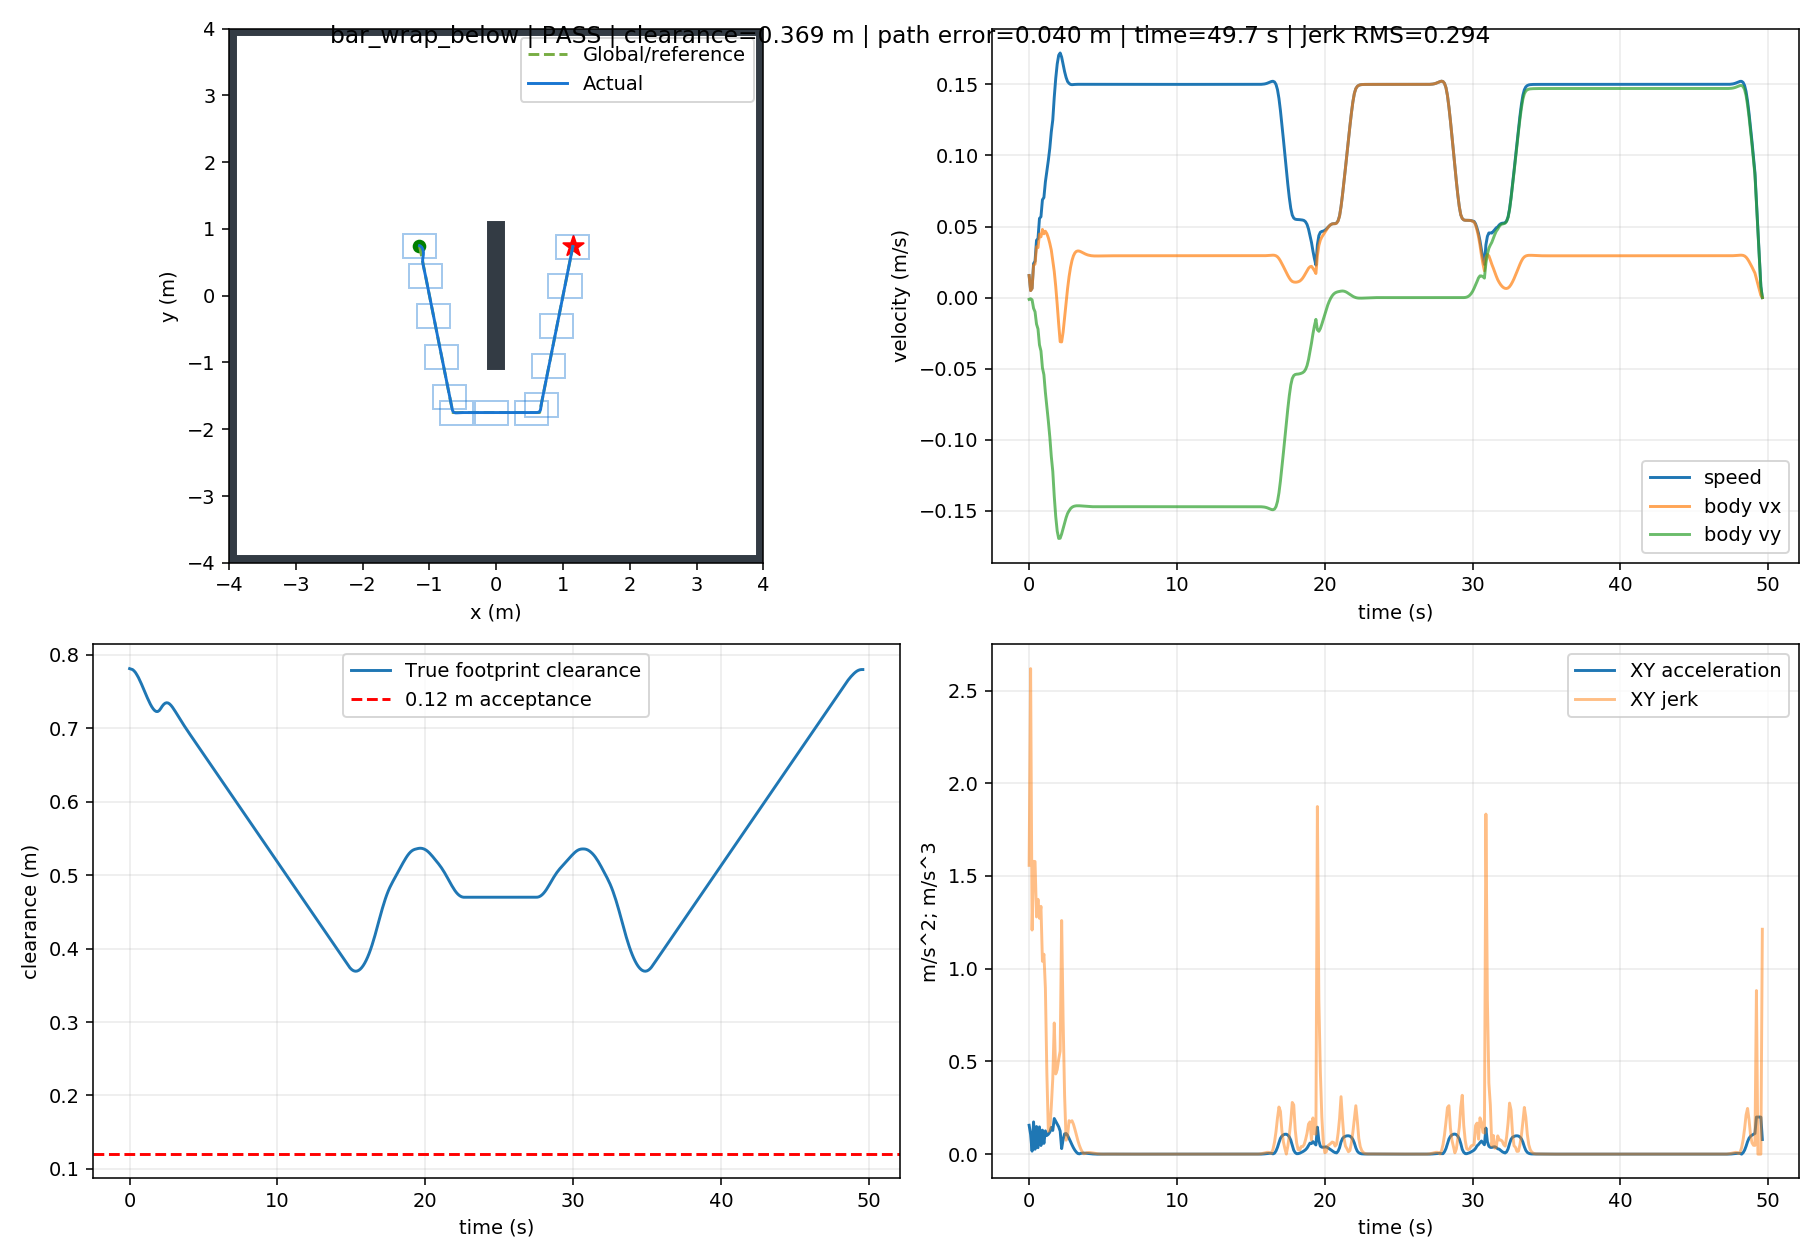

The data file committed next to this chart (first rows):
t, x, y, yaw, raw_vx, raw_vy, body_vx, body_vy, control_v, control_phi, clearance, goal_distance, speed, solved, stop, arrived, solve_ms, ax, ay, jerk, dune_distance
0.0, -1.149, 0.7499, 0.0, 0.01552, -0.001245, 0.01552, -0.001245, 0.01557, -0.08, 0.7814, 2.299, 0.01557, 1.0, False, False, 36.43, 0.1552, -0.01245, 1.557, 0.7818
0.1, -1.148, 0.7499, 0.0, 0.004922, -0.0007942, 0.004922, -0.0007942, 0.004985, -0.16, 0.7807, 2.298, 0.004985, 1.0, False, False, 69.23, -0.106, 0.004503, 2.618, 0.7807
0.2, -1.148, 0.7497, 0.0, 0.006342, -0.001552, 0.006342, -0.001552, 0.006529, -0.24, 0.7801, 2.298, 0.006529, 1.0, False, False, 17, 0.01421, -0.007578, 1.208, 0.78
0.3, -1.146, 0.7492, 0.0, 0.02267, -0.007513, 0.02267, -0.007513, 0.02388, -0.32, 0.7784, 2.296, 0.02388, 1.0, False, False, 51.56, 0.1633, -0.05961, 1.579, 0.7794
0.4, -1.143, 0.7483, 0.0, 0.02361, -0.009982, 0.02361, -0.009982, 0.02563, -0.4, 0.776, 2.293, 0.02563, 1.0, False, False, 16.91, 0.009392, -0.02469, 1.578, 0.7777
0.5, -1.14, 0.7467, 0.0, 0.03576, -0.01861, 0.03576, -0.01861, 0.04031, -0.48, 0.7727, 2.29, 0.04031, 1.0, False, False, 67.72, 0.1215, -0.08633, 1.279, 0.7753
0.6, -1.137, 0.7446, 0.0, 0.03518, -0.02206, 0.03518, -0.02206, 0.04152, -0.56, 0.7691, 2.287, 0.04152, 1.0, False, False, 16.82, -0.005767, -0.03441, 1.374, 0.772
0.7, -1.132, 0.7416, 0.0, 0.04467, -0.03326, 0.04467, -0.03326, 0.0557, -0.64, 0.7649, 2.282, 0.0557, 1.0, False, False, 67.14, 0.09496, -0.1121, 1.272, 0.7684
0.8, -1.128, 0.738, 0.0, 0.04276, -0.03751, 0.04276, -0.03751, 0.05688, -0.72, 0.7605, 2.278, 0.05688, 1.0, False, False, 17.4, -0.0191, -0.04245, 1.336, 0.7642
0.9, -1.123, 0.7334, 0.0, 0.04794, -0.04936, 0.04794, -0.04936, 0.06881, -0.8, 0.7557, 2.273, 0.06881, 1.0, False, False, 67.64, 0.05177, -0.1186, 1.04, 0.7598
1.0, -1.119, 0.7281, 0.0, 0.04487, -0.05428, 0.04487, -0.05428, 0.07042, -0.88, 0.751, 2.269, 0.07042, 1.0, False, False, 17.09, -0.03072, -0.04915, 1.078, 0.755
1.1, -1.114, 0.7218, 0.0, 0.04669, -0.06669, 0.04669, -0.06669, 0.08141, -0.96, 0.7463, 2.264, 0.08141, 1.0, False, False, 50.56, 0.01821, -0.1241, 0.8953, 0.7503
1.2, -1.109, 0.7143, 0.0, 0.04496, -0.07659, 0.04496, -0.07659, 0.08881, -1.04, 0.7416, 2.259, 0.08881, 1.0, False, False, 51.19, -0.01733, -0.09899, 0.4354, 0.7456
1.3, -1.105, 0.7058, 0.0, 0.04206, -0.08689, 0.04206, -0.08689, 0.09654, -1.12, 0.7371, 2.255, 0.09654, 1.0, False, False, 34.01, -0.02899, -0.103, 0.1233, 0.7409
1.4, -1.101, 0.6962, 0.0, 0.03813, -0.09809, 0.03813, -0.09809, 0.1052, -1.2, 0.7331, 2.251, 0.1052, 1.0, False, False, 35.88, -0.03925, -0.1119, 0.136, 0.7364
1.5, -1.097, 0.6854, 0.0, 0.03344, -0.1117, 0.03344, -0.1117, 0.1166, -1.28, 0.7294, 2.248, 0.1166, 1.0, False, False, 33.76, -0.04695, -0.1365, 0.257, 0.7323
1.6, -1.094, 0.6733, 0.0, 0.02616, -0.1222, 0.02616, -0.1222, 0.125, -1.36, 0.7265, 2.245, 0.125, 1.0, False, False, 16.92, -0.07285, -0.105, 0.4076, 0.7287
1.7, -1.092, 0.6599, 0.0, 0.01839, -0.1398, 0.01839, -0.1398, 0.141, -1.44, 0.7243, 2.244, 0.141, 1.0, False, False, 34.08, -0.07766, -0.1756, 0.7074, 0.7257
1.8, -1.091, 0.6449, 0.0, 0.007832, -0.154, 0.007832, -0.154, 0.1542, -1.52, 0.723, 2.243, 0.1542, 1.0, False, False, 33.79, -0.1056, -0.1426, 0.4324, 0.7235
1.9, -1.09, 0.6286, 0.0, -0.004798, -0.1642, -0.004798, -0.1642, 0.1643, -1.6, 0.723, 2.244, 0.1643, 1.0, False, False, 33.79, -0.1263, -0.102, 0.4558, 0.7222
2.0, -1.092, 0.6116, 0.0, -0.01858, -0.1695, -0.01858, -0.1695, 0.1705, -1.68, 0.7243, 2.246, 0.1705, 1.0, False, False, 34.76, -0.1378, -0.05209, 0.5118, 0.7222
2.1, -1.094, 0.5946, 0.0, -0.03102, -0.1693, -0.03102, -0.1693, 0.1721, -1.752, 0.727, 2.25, 0.1721, 1.0, False, False, 33.07, -0.1244, 0.001831, 0.5556, 0.7236
2.2, -1.098, 0.578, 0.0, -0.03118, -0.1663, -0.03118, -0.1663, 0.1692, -1.756, 0.7301, 2.254, 0.1692, 1.0, False, False, 50.23, -0.001603, 0.02987, 1.26, 0.7262
2.3, -1.1, 0.5618, 0.0, -0.02419, -0.1624, -0.02419, -0.1624, 0.1642, -1.719, 0.7326, 2.258, 0.1642, 1.0, False, False, 16.7, 0.06991, 0.03856, 0.7204, 0.7294
2.4, -1.102, 0.5459, 0.0, -0.01406, -0.1583, -0.01406, -0.1583, 0.159, -1.659, 0.7342, 2.261, 0.159, 1.0, False, False, 33.82, 0.1013, 0.04083, 0.3152, 0.7319
2.5, -1.102, 0.5305, 0.0, -0.00347, -0.1549, -0.00347, -0.1549, 0.1549, -1.593, 0.7349, 2.263, 0.1549, 1.0, False, False, 33.88, 0.1059, 0.03481, 0.07522, 0.7335
2.6, -1.102, 0.5153, 0.0, 0.006266, -0.1519, 0.006266, -0.1519, 0.152, -1.53, 0.7346, 2.264, 0.152, 1.0, False, False, 16.55, 0.09736, 0.02985, 0.09836, 0.7342
2.7, -1.101, 0.5002, 0.0, 0.01459, -0.15, 0.01459, -0.15, 0.1507, -1.474, 0.7333, 2.265, 0.1507, 1.0, False, False, 33.97, 0.08325, 0.0186, 0.1805, 0.7339
2.8, -1.099, 0.4854, 0.0, 0.0212, -0.1485, 0.0212, -0.1485, 0.15, -1.429, 0.7313, 2.264, 0.15, 1.0, False, False, 16.7, 0.06612, 0.01555, 0.1739, 0.7326
2.9, -1.096, 0.4706, 0.0, 0.02611, -0.1475, 0.02611, -0.1475, 0.1498, -1.396, 0.7288, 2.264, 0.1498, 1.0, False, False, 16.81, 0.04911, 0.009675, 0.18, 0.7306
3.0, -1.093, 0.4559, 0.0, 0.02946, -0.1469, 0.02946, -0.1469, 0.1498, -1.373, 0.7259, 2.263, 0.1498, 1.0, False, False, 16.74, 0.03349, 0.00579, 0.161, 0.7281
3.1, -1.09, 0.4413, 0.0, 0.03151, -0.1466, 0.03151, -0.1466, 0.15, -1.359, 0.7227, 2.261, 0.15, 1.0, False, False, 33.36, 0.02047, 0.002939, 0.1333, 0.7251
3.2, -1.087, 0.4266, 0.0, 0.03253, -0.1465, 0.03253, -0.1465, 0.15, -1.352, 0.7194, 2.26, 0.15, 1.0, False, False, 16.77, 0.01022, 0.001672, 0.1033, 0.722
3.3, -1.084, 0.412, 0.0, 0.03284, -0.1464, 0.03284, -0.1464, 0.1501, -1.35, 0.7162, 2.259, 0.1501, 1.0, False, False, 33.41, 0.003081, 0.0004281, 0.07244, 0.7187
3.4, -1.08, 0.3973, 0.0, 0.03269, -0.1464, 0.03269, -0.1464, 0.15, -1.351, 0.7129, 2.258, 0.15, 1.0, False, False, 33.42, -0.001539, -0.0003261, 0.04682, 0.7154
3.5, -1.077, 0.3827, 0.0, 0.03227, -0.1465, 0.03227, -0.1465, 0.15, -1.354, 0.7097, 2.257, 0.15, 1.0, False, False, 33.32, -0.004162, -0.0007962, 0.02665, 0.7121
3.6, -1.074, 0.368, 0.0, 0.03174, -0.1466, 0.03174, -0.1466, 0.15, -1.358, 0.7065, 2.257, 0.15, 1.0, False, False, 33.41, -0.005327, -0.001025, 0.01187, 0.7089
3.7, -1.071, 0.3533, 0.0, 0.03119, -0.1467, 0.03119, -0.1467, 0.15, -1.361, 0.7034, 2.256, 0.15, 1.0, False, False, 16.74, -0.005501, -0.001066, 0.001786, 0.7058
3.8, -1.068, 0.3387, 0.0, 0.03068, -0.1468, 0.03068, -0.1468, 0.15, -1.365, 0.7003, 2.256, 0.15, 1.0, False, False, 33.46, -0.005062, -0.001001, 0.004435, 0.7026
3.9, -1.065, 0.324, 0.0, 0.03025, -0.1469, 0.03025, -0.1469, 0.15, -1.368, 0.6973, 2.255, 0.15, 1.0, False, False, 16.76, -0.004299, -0.0008487, 0.007779, 0.6996
4.0, -1.062, 0.3093, 0.0, 0.02991, -0.147, 0.02991, -0.147, 0.15, -1.37, 0.6943, 2.255, 0.15, 1.0, False, False, 33.4, -0.003414, -0.0006863, 0.008999, 0.6965
4.1, -1.059, 0.2946, 0.0, 0.02966, -0.147, 0.02966, -0.147, 0.15, -1.372, 0.6913, 2.255, 0.15, 1.0, False, False, 33.4, -0.002545, -0.0005119, 0.008868, 0.6935
4.2, -1.056, 0.2799, 0.0, 0.02948, -0.1471, 0.02948, -0.1471, 0.15, -1.373, 0.6884, 2.255, 0.15, 1.0, False, False, 32.53, -0.00177, -0.0003559, 0.007907, 0.6906
4.3, -1.053, 0.2652, 0.0, 0.02937, -0.1471, 0.02937, -0.1471, 0.15, -1.374, 0.6854, 2.256, 0.15, 1.0, False, False, 32.65, -0.001128, -0.0002267, 0.006548, 0.6876
4.4, -1.05, 0.2504, 0.0, 0.0293, -0.1471, 0.0293, -0.1471, 0.15, -1.374, 0.6825, 2.256, 0.15, 1.0, False, False, 17.7, -0.0006293, -0.000126, 0.005083, 0.6847
4.5, -1.047, 0.2357, 0.0, 0.02928, -0.1471, 0.02928, -0.1471, 0.15, -1.374, 0.6796, 2.256, 0.15, 1.0, False, False, 16.69, -0.0002667, -5.351386873742037e-05, 0.003697, 0.6817
4.6, -1.044, 0.221, 0.0, 0.02927, -0.1471, 0.02927, -0.1471, 0.15, -1.374, 0.6767, 2.257, 0.15, 1.0, False, False, 16.79, -2.1828802957493676e-05, -4.386384777343988e-06, 0.002498, 0.6788
4.7, -1.041, 0.2063, 0.0, 0.02929, -0.1471, 0.02929, -0.1471, 0.15, -1.374, 0.6737, 2.258, 0.15, 1.0, False, False, 16.71, 0.000128, 2.5682140177007984e-05, 0.001528, 0.6759
4.8, -1.038, 0.1916, 0.0, 0.02931, -0.1471, 0.02931, -0.1471, 0.15, -1.374, 0.6708, 2.258, 0.15, 1.0, False, False, 16.54, 0.0002057, 4.125659401027493e-05, 0.0007928, 0.6729
4.9, -1.035, 0.1769, 0.0, 0.02933, -0.1471, 0.02933, -0.1471, 0.15, -1.374, 0.6679, 2.259, 0.15, 1.0, False, False, 33.36, 0.0002324, 4.6559351971897645e-05, 0.0002716, 0.67
5.0, -1.032, 0.1622, 0.0, 0.02935, -0.1471, 0.02935, -0.1471, 0.15, -1.374, 0.6649, 2.26, 0.15, 1.0, False, False, 16.67, 0.0002254, 4.514388466742014e-05, 7.108624332060145e-05, 0.6671
5.1, -1.029, 0.1475, 0.0, 0.02937, -0.1471, 0.02937, -0.1471, 0.15, -1.374, 0.662, 2.261, 0.15, 1.0, False, False, 17.07, 0.000199, 3.983586622374746e-05, 0.0002691, 0.6641
5.2, -1.027, 0.1328, 0.0, 0.02939, -0.1471, 0.02939, -0.1471, 0.15, -1.374, 0.6591, 2.262, 0.15, 1.0, False, False, 33.54, 0.0001635, 3.2701709551108404e-05, 0.0003622, 0.6612
5.3, -1.024, 0.118, 0.0, 0.0294, -0.1471, 0.0294, -0.1471, 0.15, -1.374, 0.6561, 2.264, 0.15, 1.0, False, False, 16.7, 0.0001259, 2.5186914963948315e-05, 0.0003835, 0.6582
5.4, -1.021, 0.1033, 0.0, 0.02941, -0.1471, 0.02941, -0.1471, 0.15, -1.373, 0.6532, 2.265, 0.15, 1.0, False, False, 16.57, 9.084975540037121e-05, 1.8166670321673184e-05, 0.0003576, 0.6553
5.5, -1.018, 0.08863, 0.0, 0.02942, -0.1471, 0.02942, -0.1471, 0.15, -1.373, 0.6502, 2.266, 0.15, 1.0, False, False, 16.57, 6.074023429530895e-05, 1.2143617378890248e-05, 0.0003071, 0.6523
5.6, -1.015, 0.07392, 0.0, 0.02942, -0.1471, 0.02942, -0.1471, 0.15, -1.373, 0.6473, 2.268, 0.15, 1.0, False, False, 32.75, 3.659512703164253e-05, 7.314563513771688e-06, 0.0002462, 0.6494
5.7, -1.012, 0.05922, 0.0, 0.02942, -0.1471, 0.02942, -0.1471, 0.15, -1.373, 0.6443, 2.27, 0.15, 1.0, False, False, 16.19, 1.841807887766056e-05, 3.682072160504646e-06, 0.0001854, 0.6465
5.8, -1.009, 0.04451, 0.0, 0.02942, -0.1471, 0.02942, -0.1471, 0.15, -1.373, 0.6414, 2.271, 0.15, 1.0, False, False, 16.17, 5.643603804249275e-06, 1.1279956685372738e-06, 0.0001303, 0.6435
5.9, -1.006, 0.0298, 0.0, 0.02942, -0.1471, 0.02942, -0.1471, 0.15, -1.373, 0.6385, 2.273, 0.15, 1.0, False, False, 16.21, -2.6163913366752944e-06, -5.234692451727696e-07, 8.423470548966905e-05, 0.6406
... 437 more rows
